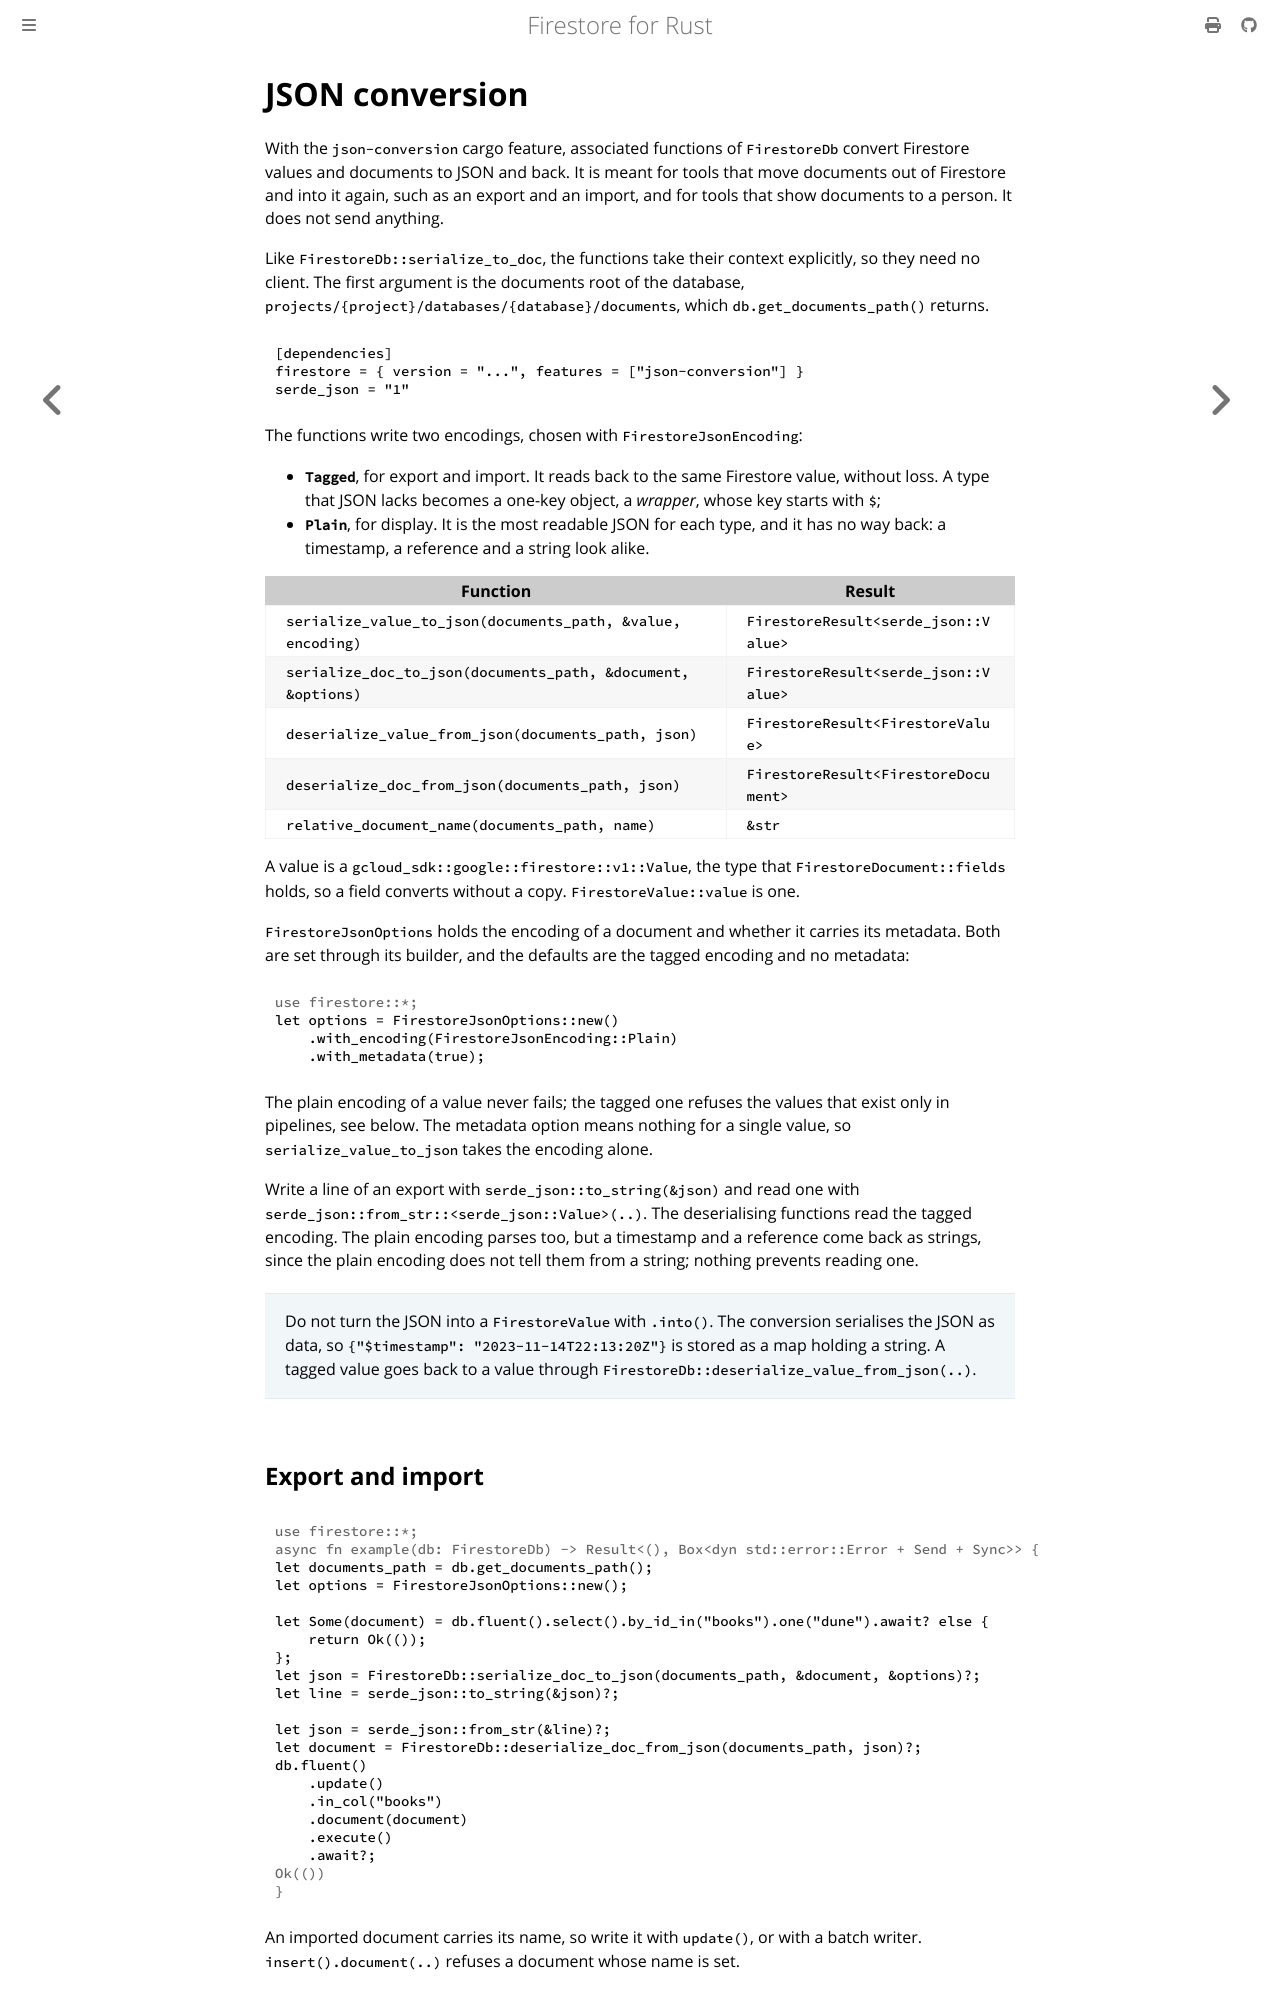

repository: abdolence/firestore-rs · page: json.html · generator: mdbook

# JSON conversion

With the `json-conversion` cargo feature, associated functions of `FirestoreDb` convert Firestore values and
documents to JSON and back. It is meant for tools that move documents out of Firestore and into it
again, such as an export and an import, and for tools that show documents to a person. It does not
send anything.

Like `FirestoreDb::serialize_to_doc`, the functions take their context explicitly, so they need no
client. The first argument is the documents root of the database,
`projects/{project}/databases/{database}/documents`, which `db.get_documents_path()` returns.

```toml
[dependencies]
firestore = { version = "...", features = ["json-conversion"] }
serde_json = "1"
```

The functions write two encodings, chosen with `FirestoreJsonEncoding`:

- **`Tagged`**, for export and import. It reads back to the same Firestore value, without loss.
  A type that JSON lacks becomes a one-key object, a *wrapper*, whose key starts with `$`;
- **`Plain`**, for display. It is the most readable JSON for each type, and it has no way back: a
  timestamp, a reference and a string look alike.

| Function | Result |
|---|---|
| `serialize_value_to_json(documents_path, &value, encoding)` | `FirestoreResult<serde_json::Value>` |
| `serialize_doc_to_json(documents_path, &document, &options)` | `FirestoreResult<serde_json::Value>` |
| `deserialize_value_from_json(documents_path, json)` | `FirestoreResult<FirestoreValue>` |
| `deserialize_doc_from_json(documents_path, json)` | `FirestoreResult<FirestoreDocument>` |
| `relative_document_name(documents_path, name)` | `&str` |

A value is a `gcloud_sdk::google::firestore::v1::Value`, the type that `FirestoreDocument::fields`
holds, so a field converts without a copy. `FirestoreValue::value` is one.

`FirestoreJsonOptions` holds the encoding of a document and whether it carries its metadata. Both
are set through its builder, and the defaults are the tagged encoding and no metadata:

```rust
# use firestore::*;
let options = FirestoreJsonOptions::new()
    .with_encoding(FirestoreJsonEncoding::Plain)
    .with_metadata(true);
```

The plain encoding of a value never fails; the tagged one refuses the values that exist only in
pipelines, see below. The metadata option means nothing for a single value, so
`serialize_value_to_json` takes the encoding alone.

Write a line of an export with `serde_json::to_string(&json)` and read one with
`serde_json::from_str::<serde_json::Value>(..)`. The deserialising functions read the tagged
encoding. The plain encoding parses too, but a timestamp and a reference come back as strings,
since the plain encoding does not tell them from a string; nothing prevents reading one.

> Do not turn the JSON into a `FirestoreValue` with `.into()`. The conversion serialises the JSON
> as data, so `{"$timestamp": "2023-11-14T22:13:20Z"}` is stored as a map holding a string. A tagged
> value goes back to a value through `FirestoreDb::deserialize_value_from_json(..)`.
